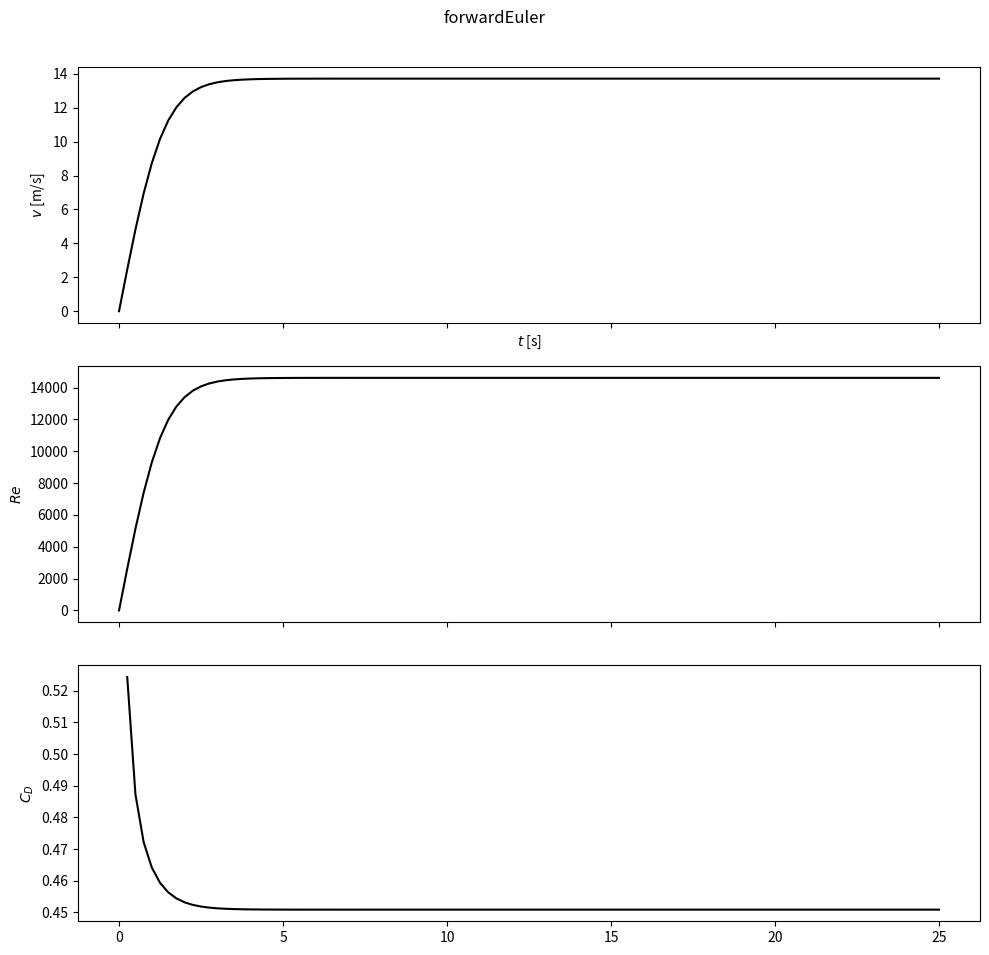
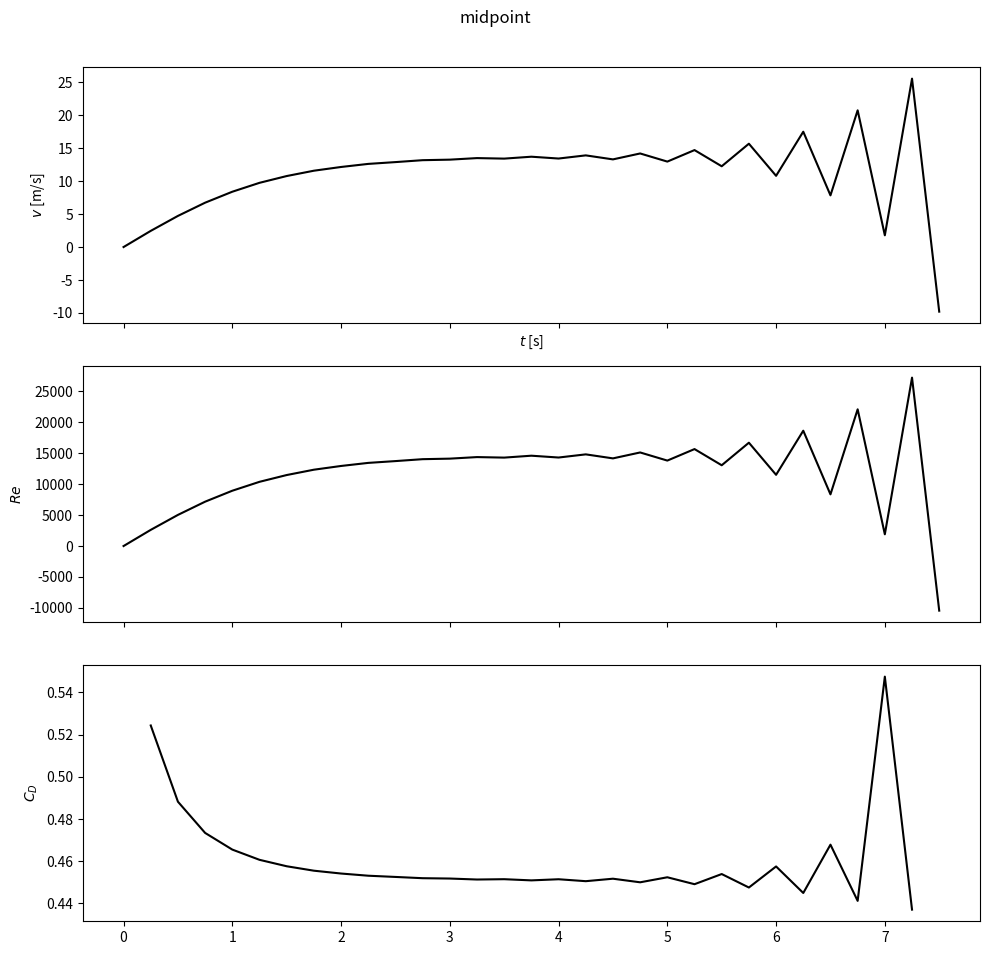
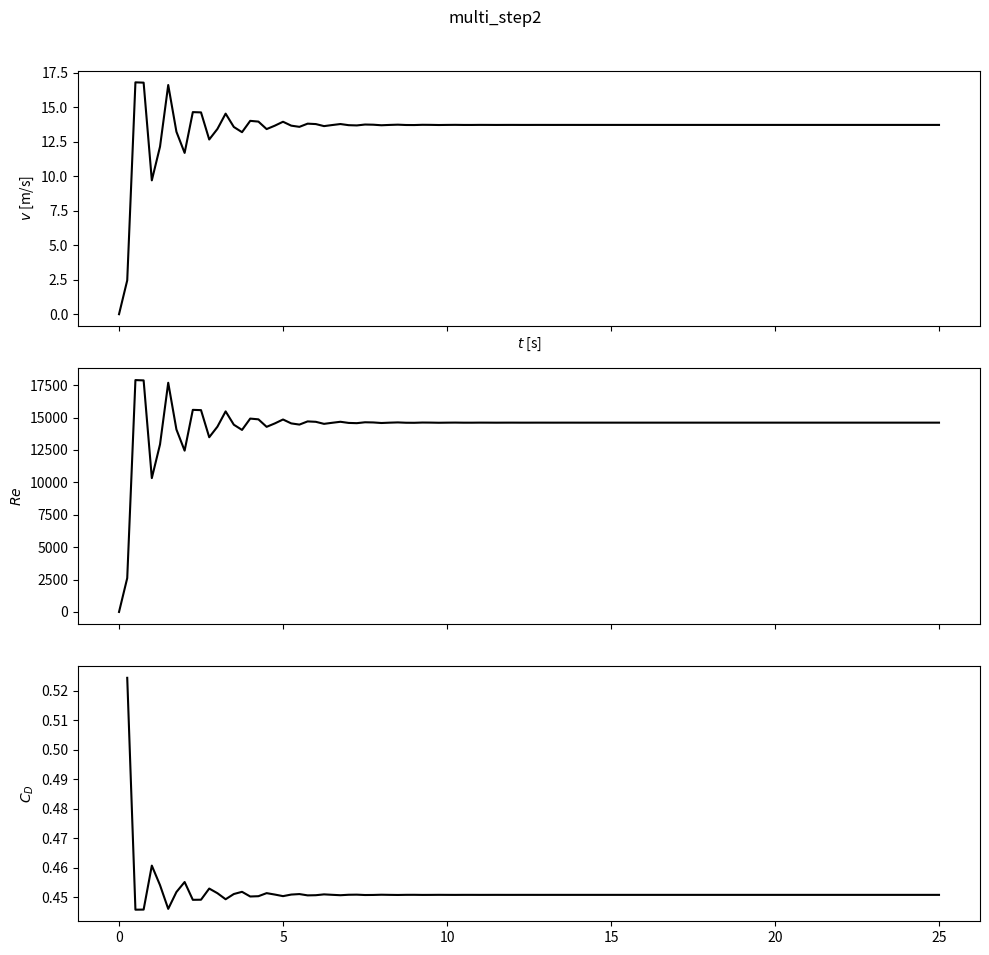
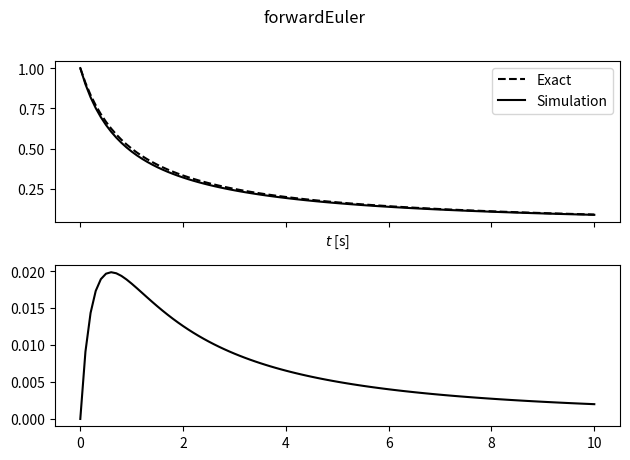
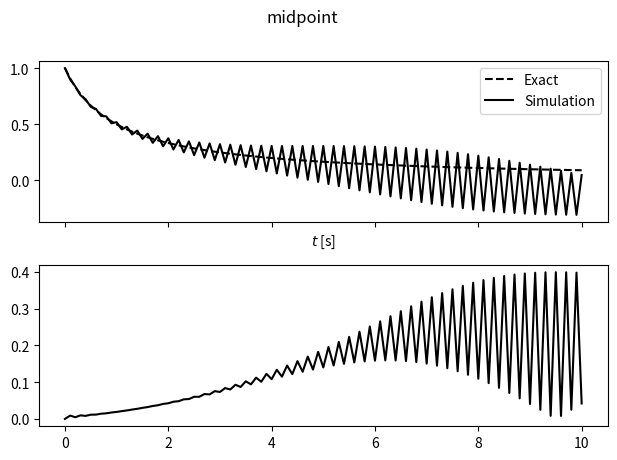
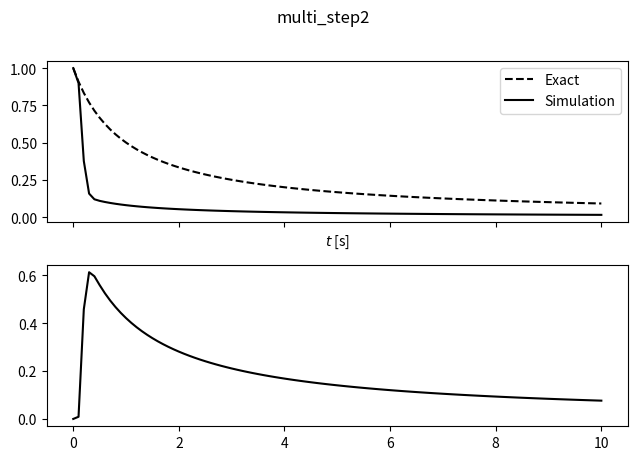
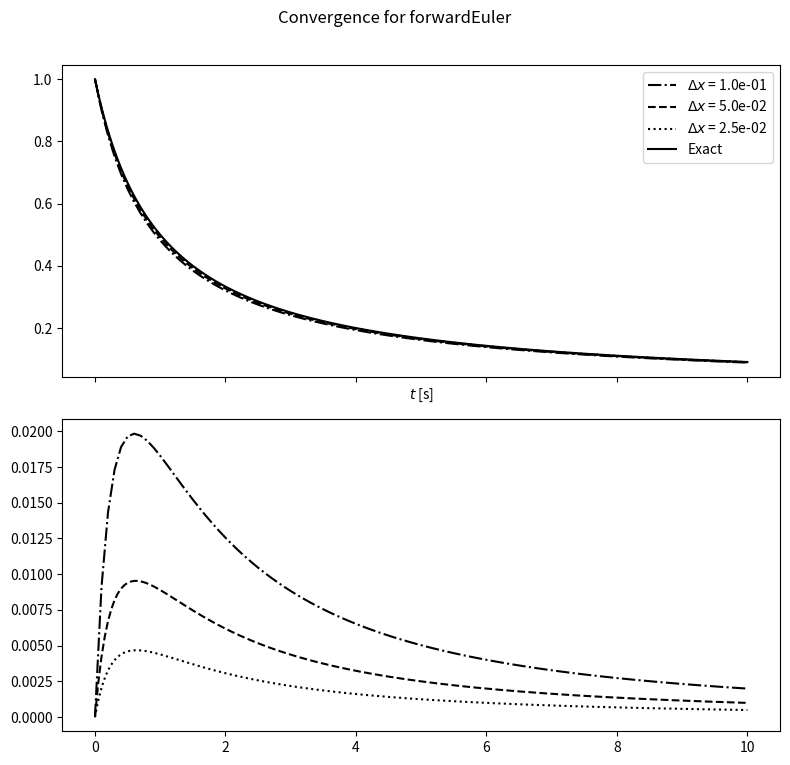
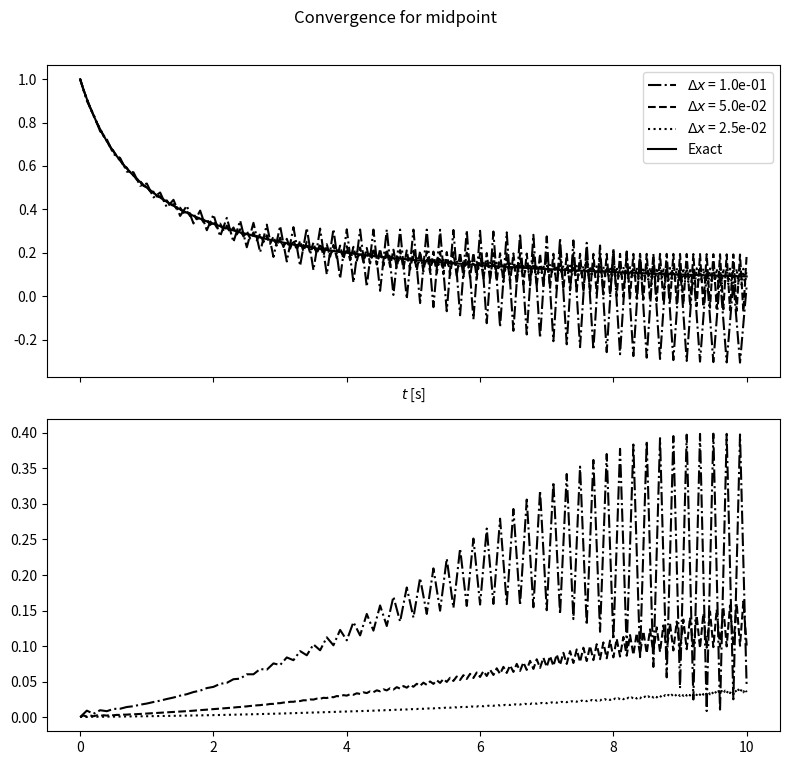
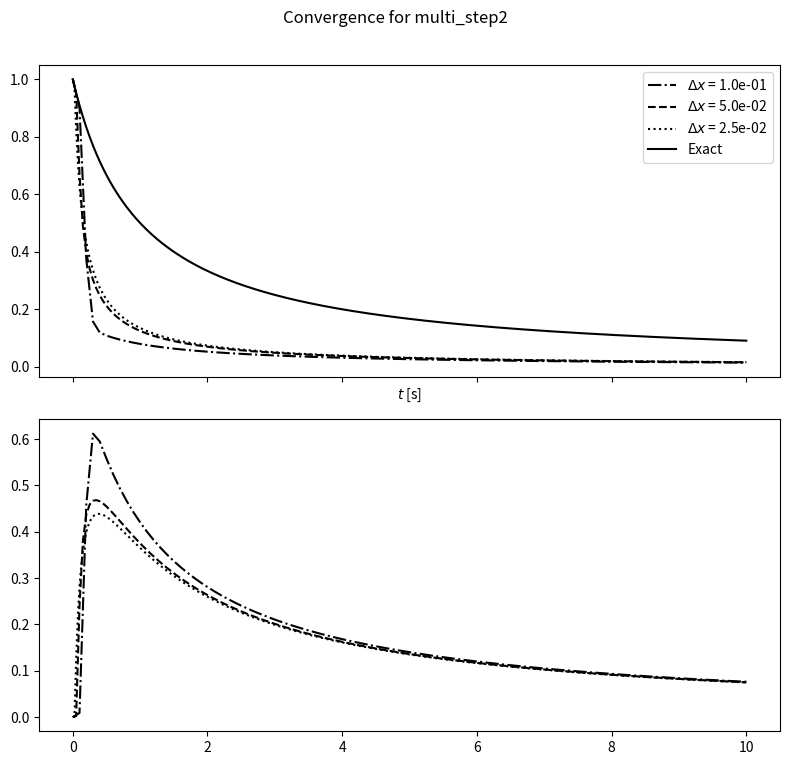

Write Python code to recreate these figures, in order.
import os
import numpy as np
import matplotlib.pyplot as plt

def create_dir(directory):
    if not os.path.exists(directory):
        os.makedirs(directory)

class FreeFall:
    """ Class of evaluation of FreeFall problem """
    def __init__(self, a, rho_p, rho_g, mu_g, g):
        # Sphere properties
        self.a = a
        self.rho_p = rho_p
        self.m_p = 4 / 3 * np.pi * a**3 * rho_p

        # Properties of the gas
        self.rho_g = rho_g
        self.mu_g = mu_g

        # Gravity coefficient
        self.g = g 
    
    def Re(self, u):
        """ Compute the Reynolds number of the sphere in FreeFall """
        return 2 * self.rho_g * u * self.a / self.mu_g
    
    def C_D(self, u):
        """ Compute the drag coefficient of the sphere """
        return 24 / self.Re(u) + 6 / (1 + np.sqrt(self.Re(u))) + 0.4

    def D(self, u):
        """ Compute the drag force of the sphere in free fall """
        return 0.5 * self.rho_g * np.pi**2 * self.a**2 * (
            12 * self.mu_g / self.rho_g / self.a * u
            + 6 * u**2 / (1 + np.sqrt(2 * self.rho_g * u * self.a / self.mu_g))
            + 0.4 * u**2
        )
    
    def f(self, u):
        """ The function of the rhs in the ODE equation """
        return self.g - self.D(u) / self.m_p
    
    def plot(self, time, u, figtitle, figname):
        fig, axes = plt.subplots(nrows=3, figsize=(10, 10), sharex=True)
        axes[0].plot(time, u, 'k')
        axes[0].set_xlabel('$t$ [s]')
        axes[0].set_ylabel('$v$ [m/s]')
        axes[1].plot(time, self.Re(u), 'k')
        axes[1].set_ylabel('$Re$')
        axes[2].plot(time, self.C_D(u), 'k')
        axes[2].set_ylabel('$C_D$')
        fig.suptitle(figtitle)
        fig.tight_layout(rect=[0, 0.03, 1, 0.97])
        fig.savefig(figname, bbox_inches='tight')

class RHSSquare:
    def f(self, u):
        return - u**2
    
    def u_exact(self, time):
        return 1 / (1 + time)
    
    def ax_plot(self, axes, time, u, u_exact, linestyle):
        axes[0].plot(time, u, linestyle)
        axes[0].set_xlabel('$t$ [s]')
        axes[1].plot(time, np.abs(u - u_exact), linestyle)
    
    def plot(self, time, u, figtitle, figname):
        fig, axes = plt.subplots(nrows=2, sharex=True)
        u_exact = self.u_exact(time)
        axes[0].plot(time, u_exact, 'k--')
        self.ax_plot(axes, time, u, u_exact, 'k')
        axes[0].legend(['Exact', 'Simulation'])
        fig.suptitle(figtitle)
        fig.tight_layout(rect=[0, 0.03, 1, 0.97])
        fig.savefig(figname, bbox_inches='tight')

class ODESim:
    def __init__(self, times, schemes, model, init_value, fig_dir=None):
        # Time related variables
        self.times = times
        self.ntimes = len(times)
        self.dts = times[1:] - times[:-1]

        # Model and schemes
        self.model = model
        self.schemes = schemes
        self.nschemes = len(schemes)

        # variable of interest
        self.v = np.zeros((self.nschemes, self.ntimes))
        self.v0 = init_value

        # Figures directory
        if not fig_dir is None:
            self.fig_dir = f'figures/{fig_dir}/'
            create_dir(self.fig_dir)
    
    def forwardEuler(self, v):
        """ Use model to apply forward Euler scheme """
        v[0] = self.v0
        for i in range(1, self.ntimes):
            v[i] = v[i - 1] + self.dts[i - 1] * self.model.f(v[i - 1])
    
    def midpoint(self, v):
        """ Use model to apply midpoint formula """
        v[0] = self.v0
        v[1] = v[0] + self.dts[0] * self.model.f(v[0])
        for i in range(2, self.ntimes):
            v[i] = v[i - 2] + 2 * self.dts[i - 1] * self.model.f(v[i - 1])
    
    def multi_step2(self, v):
        """ Most accurate explicit 2multistep method """
        v[0] = self.v0
        v[1] = v[0] + self.dts[0] * self.model.f(v[0])
        for i in range(2, self.ntimes):
            v[i] = - 4 * v[i - 1] + 5 * v[i - 1] + self.dts[i - 1] * \
                        (4 * self.model.f(v[i - 1]) + 2 * self.model.f(v[i - 2]))
    
    def run_schemes(self):
        """ Apply scheme and plot the results """
        for i_scheme, name_scheme in enumerate(self.schemes):
            scheme = getattr(self, name_scheme)
            scheme(self.v[i_scheme, :])
    
    def plot(self):
        for i_scheme, name_scheme in enumerate(self.schemes):
            self.model.plot(self.times, self.v[i_scheme, :], name_scheme, self.fig_dir + name_scheme)

class ConvergenceODE:
    def __init__(self, tmin, tend, list_nts, schemes, model, init_value, fig_dir):
        self.tmin = tmin
        self.tend = tend
        self.list_nts = list_nts
        self.times = [np.linspace(tmin, tend, ntimes) for ntimes in list_nts]
        self.sims = [ODESim(times, schemes, model, init_value) for times in self.times]
        self.model = model
        self.schemes = schemes
        self.linestyles = ['k-.', 'k--', 'k:']
        self.fig_dir = f'figures/{fig_dir}/'
        create_dir(self.fig_dir)

    def run_convergence(self):
        for sim in self.sims:
            sim.run_schemes()
    
    def plot_errors(self):
        for i_scheme, scheme in enumerate(self.schemes):
            fig, axes = plt.subplots(nrows=2, sharex=True, figsize=(8, 8))
            for i_sim, sim in enumerate(self.sims):
                u_exact = self.model.u_exact(sim.times)
                self.model.ax_plot(axes, sim.times, sim.v[i_scheme, :], u_exact, self.linestyles[i_sim])
            axes[0].plot(sim.times, u_exact, 'k')
            axes[0].legend([rf'$\Delta x$ = {(self.tend - self.tmin) / (nts - 1):.1e}' for nts in self.list_nts] + ['Exact'])
            fig.suptitle(f'Convergence for {scheme}')
            fig.tight_layout(rect=[0, 0.03, 1, 0.97])
            fig.savefig(self.fig_dir + scheme, bbox_inches='tight')


if __name__ == '__main__':
    # Time initialization
    tmin, tend, ntimes = 0, 25, 101
    times = np.linspace(tmin, tend, ntimes)
    model = FreeFall(0.01, 917, 0.9, 1.69e-5, 9.81)
    sim = ODESim(times, ['forwardEuler', 'midpoint', 'multi_step2'], model, 0.0, fig_dir='free_fall/')
    sim.run_schemes()
    sim.plot()

    # Second test with other model
    tmin, tend, ntimes = 0, 10, 101
    times = np.linspace(tmin, tend, ntimes)
    sim = ODESim(times, ['forwardEuler', 'midpoint', 'multi_step2'], RHSSquare(), 1.0, fig_dir='rhs_square')
    sim.run_schemes()
    sim.plot()

    # Convergence test
    tmin, tend = 0, 10
    list_nts = [101, 201, 401]
    cvg_sim = ConvergenceODE(tmin, tend, list_nts, ['forwardEuler', 'midpoint', 'multi_step2'], RHSSquare(), 1.0, 'cvg/')
    cvg_sim.run_convergence()
    cvg_sim.plot_errors()